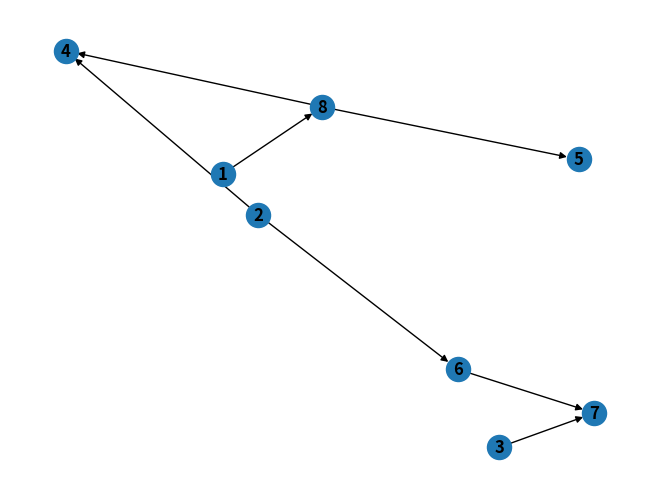

Source code (Python):
import random

import networkx as nx
import matplotlib.pyplot as plt


def create_initial_tree(G, input_nodes, output_nodes):
    # Max number of output nodes in a polytree would be m+n-2
    max_intermediary_nodes = input_nodes_count + output_nodes_count - 2

    # Randomize number of intermediary nodes
    intermediary_nodes_count = random.randint(0, max_intermediary_nodes)
    intermediary_nodes = list(range(input_nodes_count + output_nodes_count + 1,
                                    input_nodes_count + output_nodes_count + max_intermediary_nodes + 1))

    # Add input, output and intermediary nodes to graph
    for node in input_nodes:
        G.add_node(node, label='input', connections=set([node]))

    for node in output_nodes:
        G.add_node(node, label='output', connections=set([node]))

    for node in intermediary_nodes:
        G.add_node(node, label='middle', connections=set([node]))

    nodes_with_incoming_edges = output_nodes + intermediary_nodes
    nodes_with_outgoing_edges = input_nodes + intermediary_nodes
    components = list(nx.weakly_connected_components(G))

    total_number_of_nodes = len(input_nodes) + len(output_nodes) + len(intermediary_nodes)

    while len(G.nodes[1]['connections']) < total_number_of_nodes and len(nodes_with_incoming_edges) > 0:
        from_node = random.choice(nodes_with_outgoing_edges)
        to_node = random.choice(nodes_with_incoming_edges)

        if from_node not in G.nodes[to_node]['connections']:
            edge = [from_node, to_node]
            print(edge)
            G.add_edge(edge[0],edge[1])
            G.nodes[to_node]['connections'] = G.nodes[to_node]['connections'].union(G.nodes[from_node]['connections'])

            print(G.nodes[to_node])

            for connection in G.nodes[to_node]['connections']:
                G.nodes[connection]['connections'] = G.nodes[connection]['connections'].union(
                    G.nodes[to_node]['connections'])

            if G.in_degree[to_node] >= 2:
                nodes_with_incoming_edges.remove(to_node)

            # connect all disjoint components
            components = list(nx.weakly_connected_components(G))

    return G


def check_for_generalizablity_of_nodes(G, intermediary_nodes):
    for i in intermediary_nodes:
        if G.in_degree(i) <= 1 and G.out_degree(i) <= 1:
            print("generalized node")


def generate_random_polytrees(input_nodes, output_nodes, polytree_count):
    # Create an empty graph
    G = nx.DiGraph()

    G = create_initial_tree(G, input_nodes, output_nodes)
    print(G.nodes.data())

    nx.draw(G, with_labels=True, font_weight='bold')
    plt.show()


if __name__ == '__main__':
    # specify number of input nodes and number of output nodes
    input_nodes_count = 3
    output_nodes_count = 2

    input_nodes = list(range(1, input_nodes_count + 1))
    output_nodes = list(range(input_nodes_count + 1, input_nodes_count + output_nodes_count + 1))

    number_of_sample_polytrees = 10
    generate_random_polytrees(input_nodes, output_nodes, number_of_sample_polytrees)
